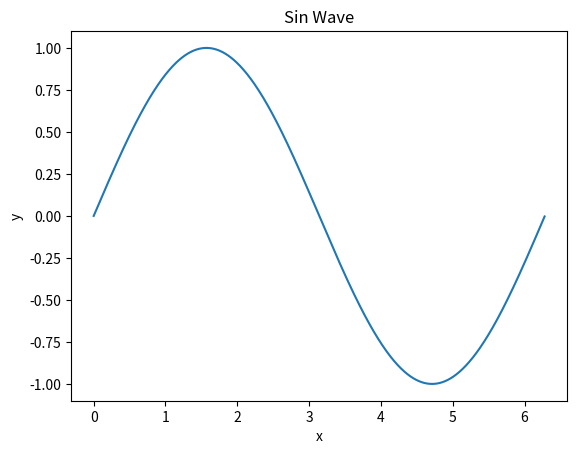

Recreate this plot in Python.
import matplotlib.pyplot as plt
import math

x=[]
y=[]

i=0
while(i<=2*math.pi):
    x.append(i)
    y.append(math.sin(i))
    i+=0.01
    
plt.plot(x,y)

while (i<= 2* math.pi):
    x.append(i)
    y.append(0)
    i+=0.1
    
plt.xlabel('x')
plt.ylabel('y')



plt.title('Sin Wave')
#plt.legend()
plt.draw()
plt.show()
